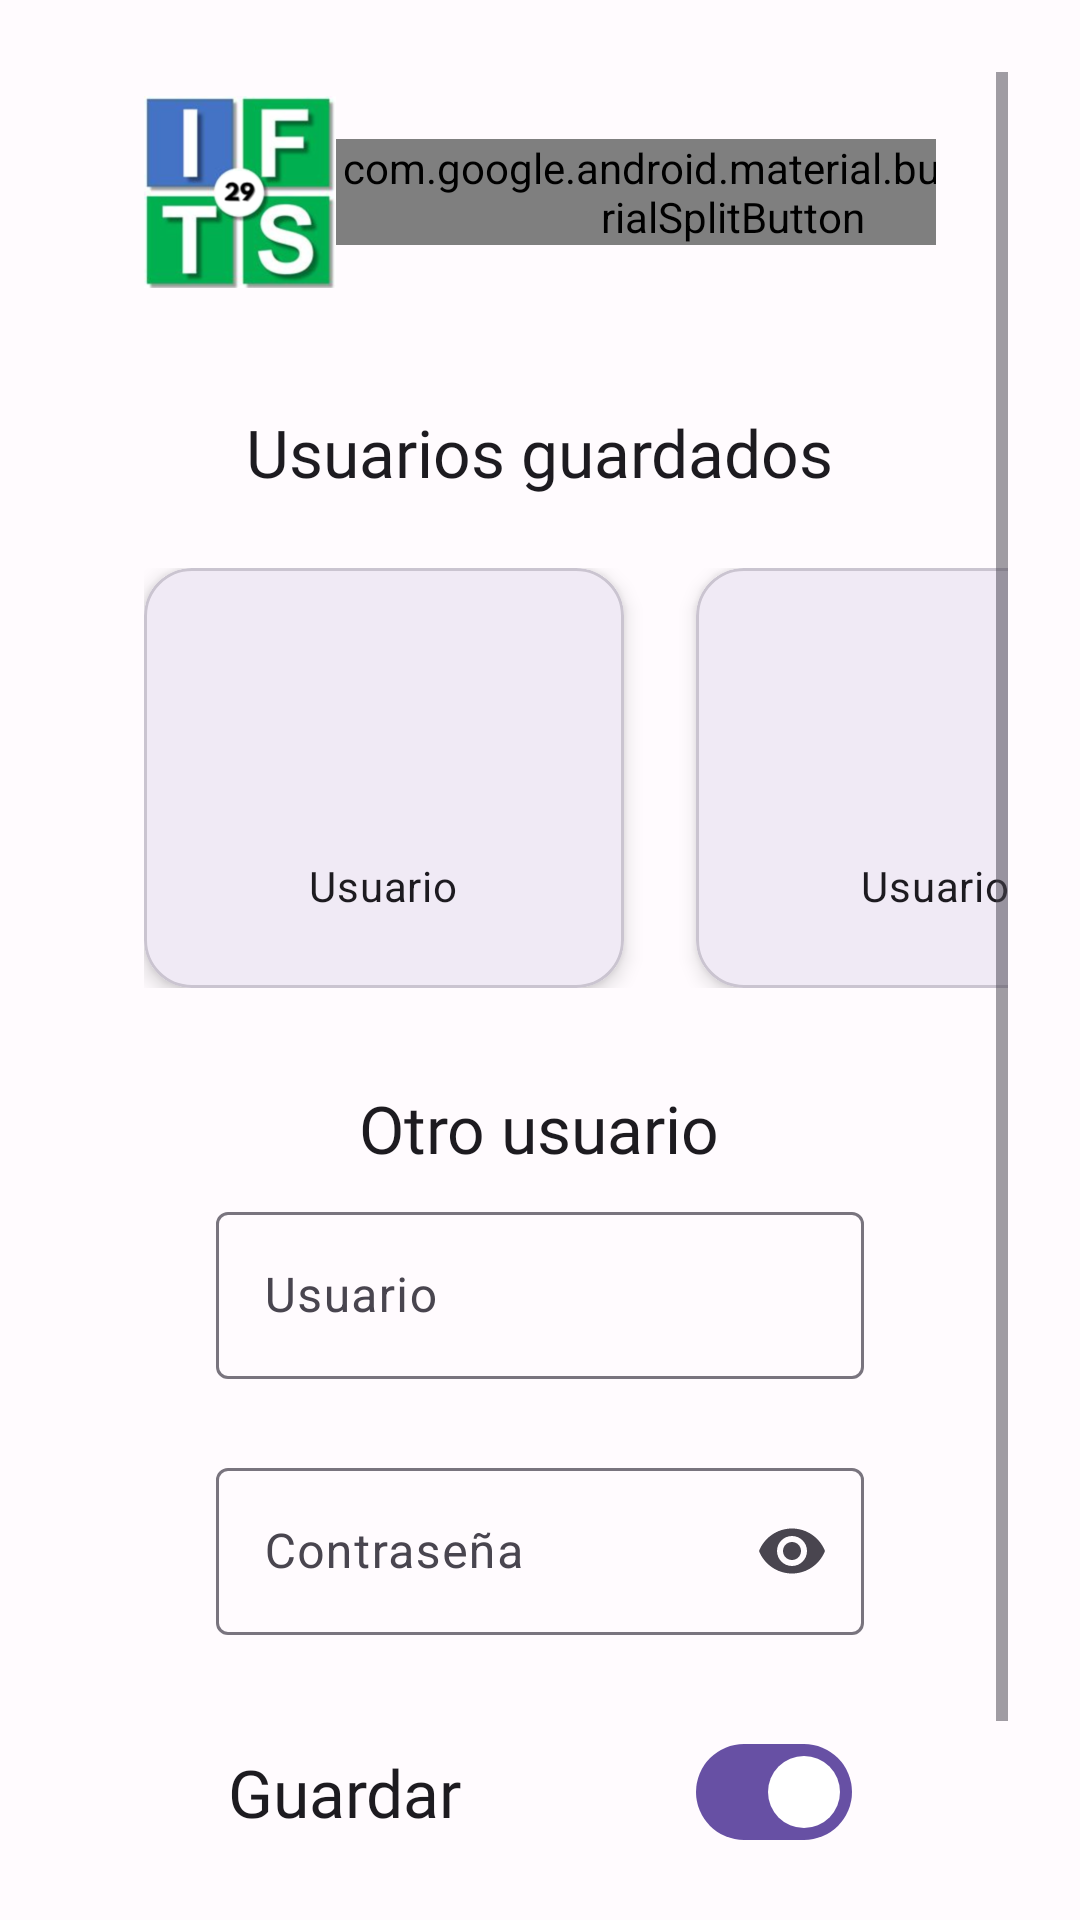

Write the Android layout XML for this screen, with the resource values it uses.
<!-- AndroidManifest.xml: application theme Theme.Lauta -->
<!-- res/layout/activity_login_from_zero.xml -->
<?xml version="1.0" encoding="utf-8"?>
<ScrollView xmlns:android="http://schemas.android.com/apk/res/android"
    xmlns:app="http://schemas.android.com/apk/res-auto"
    xmlns:tools="http://schemas.android.com/tools"
    android:id="@+id/main"
    android:layout_width="match_parent"
    android:layout_height="match_parent"
    android:padding="24dp"
    android:background="?attr/colorSurface"
    tools:context=".LoginFromZeroActivity">

    <LinearLayout
        android:layout_width="match_parent"
        android:layout_height="wrap_content"
        android:orientation="vertical"
        android:gravity="center_horizontal">


        <LinearLayout
            android:layout_width="match_parent"
            android:layout_height="wrap_content"
            android:orientation="horizontal"
            android:gravity="center_vertical"
            android:layout_marginHorizontal="24dp">

            <ImageView
                android:id="@+id/logo"
                android:layout_width="64dp"
                android:layout_height="64dp"
                android:layout_marginTop="8dp"
                android:layout_marginBottom="8dp"
                android:contentDescription="@string/logo_desc"
                android:src="@drawable/ifts29_icon_192x192" />

            <Space
                android:layout_width="0dp"
                android:layout_height="0dp"
                android:layout_weight="1" />

            <com.google.android.material.button.MaterialSplitButton
                android:id="@+id/splitbutton"
                android:layout_width="wrap_content"
                android:layout_height="wrap_content">
                <Button
                    style="?attr/materialSplitButtonLeadingFilledStyle"
                    android:layout_width="wrap_content"
                    android:layout_height="wrap_content"
                    android:text="@string/initial_lang"
                    app:icon="@drawable/language"
                    />
                <Button
                    style="?attr/materialSplitButtonIconFilledStyle"
                    android:id="@+id/expand_more_or_less_filled"
                    android:layout_width="wrap_content"
                    android:layout_height="wrap_content"
                    android:contentDescription="@string/lang_selection"
                    app:icon="@drawable/m3_split_button_chevron_avd"
                    />
            </com.google.android.material.button.MaterialSplitButton>
        </LinearLayout>

        <com.google.android.material.textview.MaterialTextView
            android:layout_width="wrap_content"
            android:layout_height="wrap_content"
            android:text="@string/saved_users"
            android:textAppearance="?attr/textAppearanceTitleLarge"
            android:layout_marginTop="32dp"
            android:fontFamily="@font/inter_light"/>

        <HorizontalScrollView
            android:layout_width="match_parent"
            android:layout_height="wrap_content"
            android:layout_marginTop="24dp"
            android:overScrollMode="never"
            android:scrollbars="none">

            <LinearLayout
                android:layout_width="wrap_content"
                android:layout_height="wrap_content"
                android:orientation="horizontal"
                android:layout_marginStart="24dp">

                <com.google.android.material.card.MaterialCardView
                    android:layout_width="160dp"
                    android:layout_height="140dp"
                    app:cardCornerRadius="16dp"
                    app:cardElevation="4dp"
                    android:layout_marginEnd="24dp"
                    android:foreground="?attr/selectableItemBackground">

                    <LinearLayout
                        android:layout_width="match_parent"
                        android:layout_height="match_parent"
                        android:orientation="vertical"
                        android:gravity="center">

                        <com.google.android.material.imageview.ShapeableImageView
                            android:layout_width="64dp"
                            android:layout_height="64dp"
                            android:src="@drawable/person_avatar"
                            android:contentDescription="@string/user_logo_desc" />

                        <com.google.android.material.textview.MaterialTextView
                            android:layout_width="wrap_content"
                            android:layout_height="wrap_content"
                            android:text="@string/carousel_user_name"
                            android:textAppearance="?attr/textAppearanceBodyMedium"
                            android:layout_marginTop="8dp" />
                    </LinearLayout>
                </com.google.android.material.card.MaterialCardView>

                <com.google.android.material.card.MaterialCardView
                    android:layout_width="160dp"
                    android:layout_height="140dp"
                    app:cardCornerRadius="16dp"
                    app:cardElevation="4dp"
                    android:layout_marginEnd="24dp"
                    android:foreground="?attr/selectableItemBackground">

                    <LinearLayout
                        android:layout_width="match_parent"
                        android:layout_height="match_parent"
                        android:orientation="vertical"
                        android:gravity="center">

                        <com.google.android.material.imageview.ShapeableImageView
                            android:layout_width="64dp"
                            android:layout_height="64dp"
                            android:src="@drawable/person_avatar"
                            android:contentDescription="@string/user_logo_desc" />

                        <com.google.android.material.textview.MaterialTextView
                            android:layout_width="wrap_content"
                            android:layout_height="wrap_content"
                            android:text="@string/carousel_user_name"
                            android:textAppearance="?attr/textAppearanceBodyMedium"
                            android:layout_marginTop="8dp" />
                    </LinearLayout>
                </com.google.android.material.card.MaterialCardView>

                <com.google.android.material.card.MaterialCardView
                    android:layout_width="160dp"
                    android:layout_height="140dp"
                    app:cardCornerRadius="16dp"
                    app:cardElevation="4dp"
                    android:layout_marginEnd="24dp"
                    android:foreground="?attr/selectableItemBackground">

                    <LinearLayout
                        android:layout_width="match_parent"
                        android:layout_height="match_parent"
                        android:orientation="vertical"
                        android:gravity="center">

                        <com.google.android.material.imageview.ShapeableImageView
                            android:layout_width="64dp"
                            android:layout_height="64dp"
                            android:src="@drawable/person_avatar"
                            android:contentDescription="@string/user_logo_desc" />

                        <com.google.android.material.textview.MaterialTextView
                            android:layout_width="wrap_content"
                            android:layout_height="wrap_content"
                            android:text="@string/carousel_user_name"
                            android:textAppearance="?attr/textAppearanceBodyMedium"
                            android:layout_marginTop="8dp" />
                    </LinearLayout>
                </com.google.android.material.card.MaterialCardView>
            </LinearLayout>
        </HorizontalScrollView>

        <com.google.android.material.textview.MaterialTextView
            android:layout_width="wrap_content"
            android:layout_height="wrap_content"
            android:text="@string/other_user"
            android:textAppearance="?attr/textAppearanceTitleLarge"
            android:layout_marginTop="32dp"
            android:fontFamily="@font/inter_light"/>


        <com.google.android.material.textfield.TextInputLayout
            android:id="@+id/usernameLayout"
            android:layout_width="match_parent"
            android:layout_height="wrap_content"
            android:hint="@string/username"
            app:endIconMode="clear_text"
            android:layout_marginTop="8dp"
            android:layout_marginHorizontal="48dp"
            app:errorEnabled="true">

            <com.google.android.material.textfield.TextInputEditText
                android:layout_width="match_parent"
                android:layout_height="wrap_content"
                />

        </com.google.android.material.textfield.TextInputLayout>

        <com.google.android.material.textfield.TextInputLayout
            android:id="@+id/passwordLayout"
            android:layout_width="match_parent"
            android:layout_height="wrap_content"
            android:layout_marginTop="4dp"
            android:layout_marginHorizontal="48dp"
            app:endIconMode="password_toggle"
            app:errorEnabled="true">

            <com.google.android.material.textfield.TextInputEditText
                android:layout_width="match_parent"
                android:layout_height="wrap_content"
                android:hint="@string/password"
                android:inputType="textPassword"/>
        </com.google.android.material.textfield.TextInputLayout>

    <LinearLayout
        android:layout_width="match_parent"
        android:layout_height="wrap_content"
        android:orientation="horizontal"
        android:gravity="center_vertical"
        android:layout_marginTop="8dp"
        android:layout_marginHorizontal="52dp">

        <com.google.android.material.textview.MaterialTextView
            android:layout_width="wrap_content"
            android:layout_height="wrap_content"
            android:text="@string/save_user"
            android:textAppearance="?attr/textAppearanceTitleLarge"
            android:fontFamily="@font/inter_light"/>

        <Space
            android:layout_width="0dp"
            android:layout_height="0dp"
            android:layout_weight="1" />

        <com.google.android.material.materialswitch.MaterialSwitch
            android:layout_width="wrap_content"
            android:layout_height="wrap_content"
            android:checked="true" />
        </LinearLayout>


        <Button
            style="@style/Widget.Material3.Button.ElevatedButton.Icon"
            android:id="@+id/btnLogin"
            android:layout_width="wrap_content"
            android:layout_height="wrap_content"
            android:text="@string/login"
            android:layout_marginTop="20dp"
            app:icon="@drawable/send"
            android:checkable="true"
            />
    </LinearLayout>
</ScrollView>
<!-- resources referenced by this layout -->
<resources>
  <string name="carousel_user_name">Usuario</string>
  <string name="initial_lang">Español</string>
  <string name="lang_selection">Elegir idioma</string>
  <string name="login">Ingresar</string>
  <string name="logo_desc">Logo del IFTS29</string>
  <string name="other_user">Otro usuario</string>
  <string name="password">Contraseña</string>
  <string name="save_user">Guardar</string>
  <string name="saved_users">Usuarios guardados</string>
  <string name="user_logo_desc">Foto del usuario</string>
  <string name="username">Usuario</string>
  <style name="Theme.Lauta" parent="Base.Theme.Lauta" />
  <color name="md_theme_light_primary">#6750A4</color>
  <color name="md_theme_light_onPrimary">#FFFFFF</color>
  <color name="md_theme_light_primaryContainer">#EADDFF</color>
  <color name="md_theme_light_onPrimaryContainer">#21005D</color>
  <color name="md_theme_light_secondary">#625B71</color>
  <color name="md_theme_light_onSecondary">#FFFFFF</color>
  <color name="md_theme_light_secondaryContainer">#E8DEF8</color>
  <color name="md_theme_light_onSecondaryContainer">#1D192B</color>
  <color name="md_theme_light_tertiary">#7D5260</color>
  <color name="md_theme_light_onTertiary">#FFFFFF</color>
  <color name="md_theme_light_tertiaryContainer">#FFD8E4</color>
  <color name="md_theme_light_onTertiaryContainer">#31111D</color>
  <color name="md_theme_light_error">#BA1A1A</color>
  <color name="md_theme_light_onError">#FFFFFF</color>
  <color name="md_theme_light_errorContainer">#FFDAD6</color>
  <color name="md_theme_light_onErrorContainer">#410002</color>
  <color name="md_theme_light_onBackground">#1C1B1F</color>
  <color name="md_theme_light_surface">#FFFBFE</color>
  <color name="md_theme_light_onSurface">#1C1B1F</color>
  <color name="md_theme_light_surfaceVariant">#E7E0EC</color>
  <color name="md_theme_light_onSurfaceVariant">#49454F</color>
  <color name="md_theme_light_outline">#79747E</color>
  <color name="md_theme_light_outlineVariant">#CAC4D0</color>
  <color name="md_theme_light_surfaceContainerHighest">#E6E0E9</color>
</resources>
